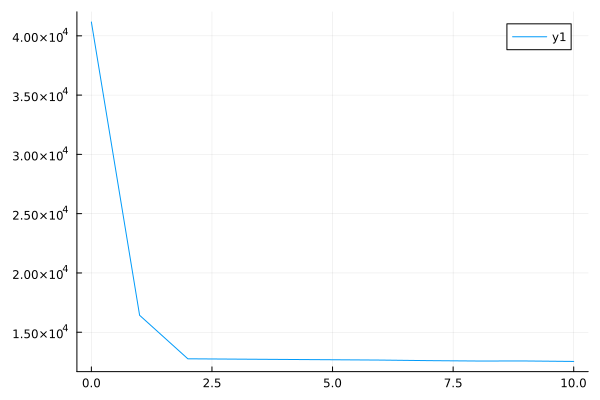

The table this chart was drawn from, first rows:
0	41167.03980130882
1	16427
2	12758
3	12730
4	12704
5	12678
6	12650
7	12603
8	12571
9	12574
10	12536
